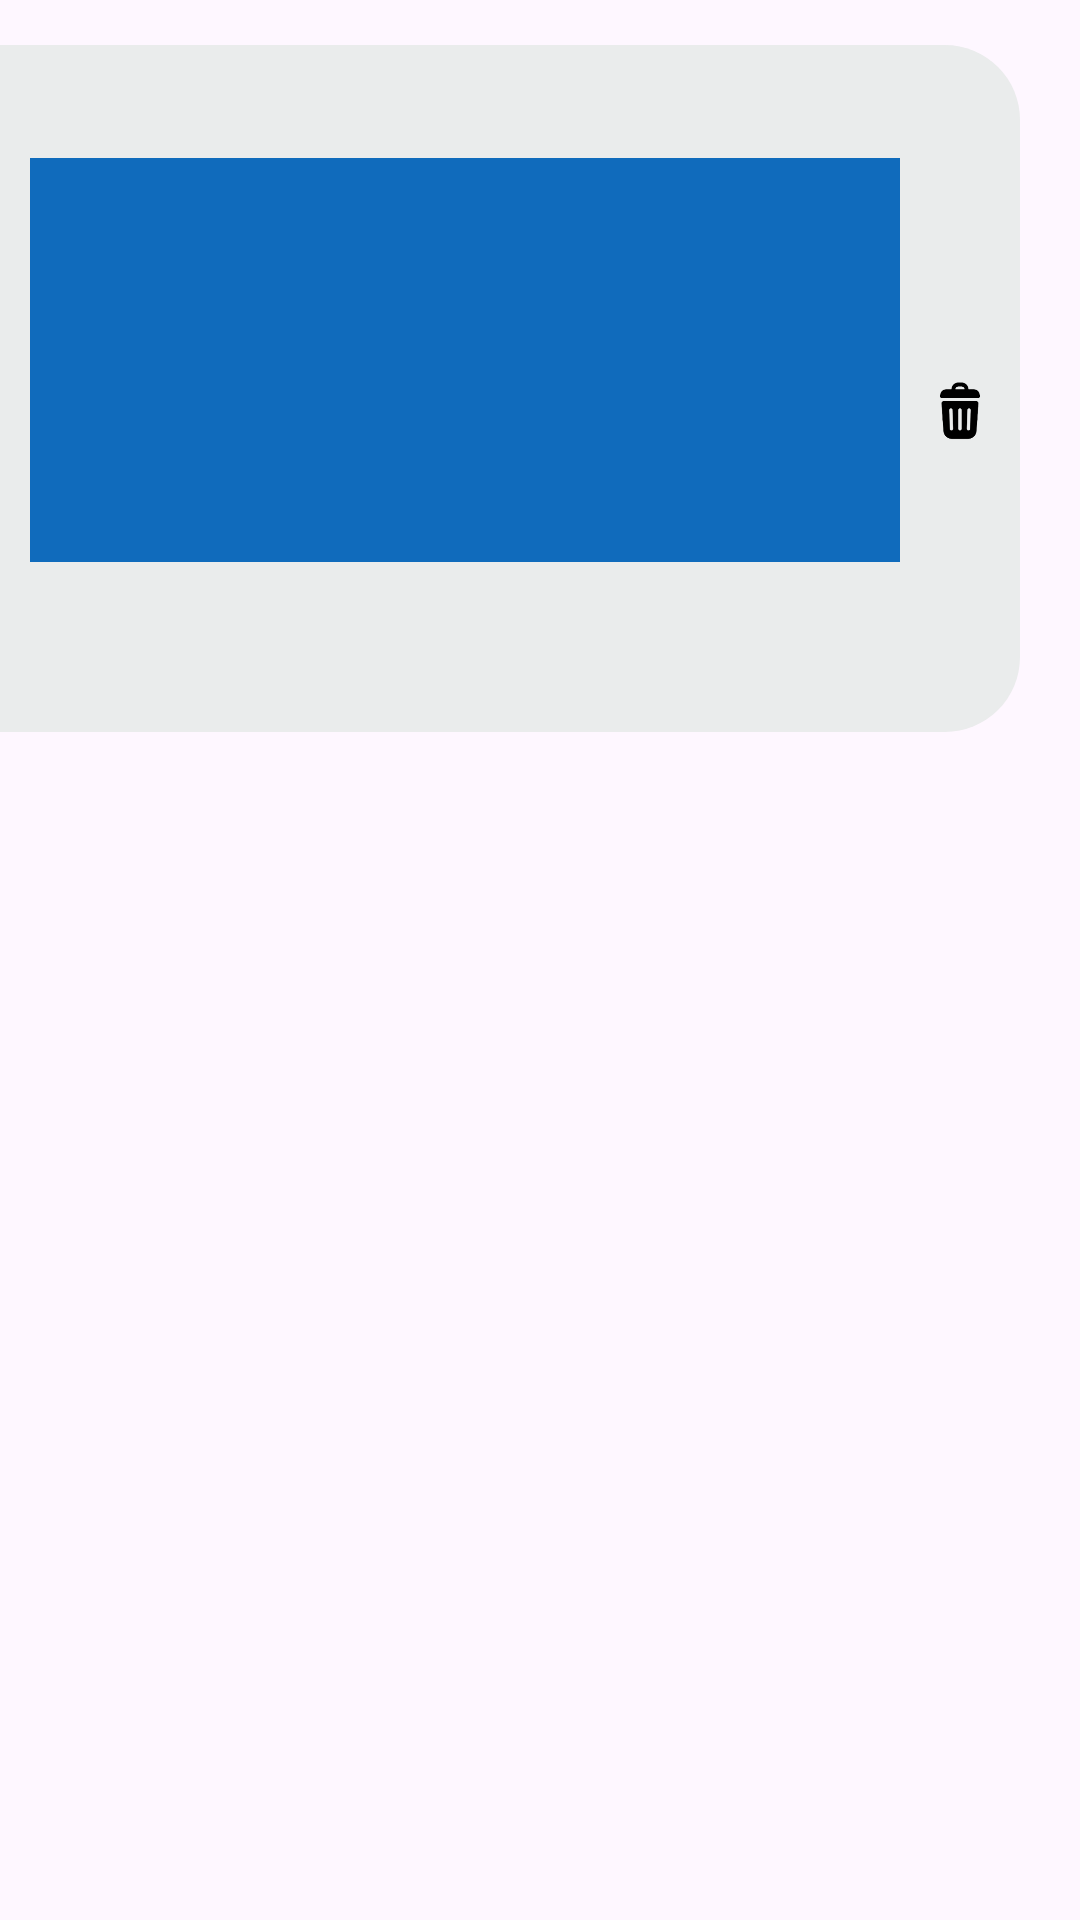

The Android layout XML behind this screen, and the referenced resources:
<!-- AndroidManifest.xml: application theme Theme.ListAPP -->
<!-- res/layout/image_card_layout.xml -->
<?xml version="1.0" encoding="utf-8"?>
<LinearLayout xmlns:android="http://schemas.android.com/apk/res/android"
    xmlns:app="http://schemas.android.com/apk/res-auto"
    xmlns:tools="http://schemas.android.com/tools"
    android:layout_width="match_parent"
    android:orientation="vertical"
    android:layout_marginRight="10dp"
    android:layout_height="250dp">
    <LinearLayout
        android:layout_marginTop="15dp"
        android:layout_width="340dp"
        android:layout_height="229dp"
        android:background="@drawable/rounded_bg"
        android:backgroundTint="#EAECEC"
        android:orientation="horizontal"
        app:layout_constraintBottom_toBottomOf="parent"
        app:layout_constraintEnd_toEndOf="parent"
        app:layout_constraintHorizontal_bias="0.473"
        app:layout_constraintStart_toStartOf="parent"
        tools:ignore="MissingConstraints">



        <LinearLayout

            android:id="@+id/main_layout"
            android:layout_marginLeft="10dp"
            android:layout_width="290dp"
            android:layout_height="190dp"
            android:orientation="vertical"
            android:layout_marginTop="10dp">
<ImageView
    android:layout_width="match_parent"
    android:layout_height="match_parent"
  android:src="@drawable/card1"
    android:id="@+id/image"/>




        </LinearLayout>
        <LinearLayout
            android:layout_width="wrap_content"
            android:layout_height="match_parent"
            android:orientation="vertical"
            android:gravity="center">

            <ImageView
                android:layout_width="25dp"
                android:id="@+id/delete"
                android:layout_height="20dp"
                android:src="@drawable/delete"
                android:layout_marginLeft="5dp"
                android:layout_marginTop="15dp"
                />



        </LinearLayout>
    </LinearLayout>


</LinearLayout>
<!-- resources referenced by this layout -->
<resources>
  <!-- drawable card1: jpg bitmap (drawable, 3298 bytes) -->
  <!-- drawable delete: png bitmap (drawable, 4501 bytes) -->
  <!-- drawable rounded_bg (drawable) -->
  <layer-list xmlns:android="http://schemas.android.com/apk/res/android">
      
      <item>
          <shape android:shape="rectangle">
              <solid android:color="#FFFFFF" /> 
              <corners
                  android:topLeftRadius="0dp"
                  android:topRightRadius="25dp"
                  android:bottomLeftRadius="0dp"
                  android:bottomRightRadius="25dp" /> 
          </shape>
      </item>
      
  </layer-list>
  <style name="Theme.ListAPP" parent="Base.Theme.ListAPP" />
  <style name="Base.Theme.ListAPP" parent="Theme.Material3.DayNight.NoActionBar">
          
  
          <item name="android:statusBarColor" tools:targetApi="l">#106BBC</item>
          
      </style>
</resources>
